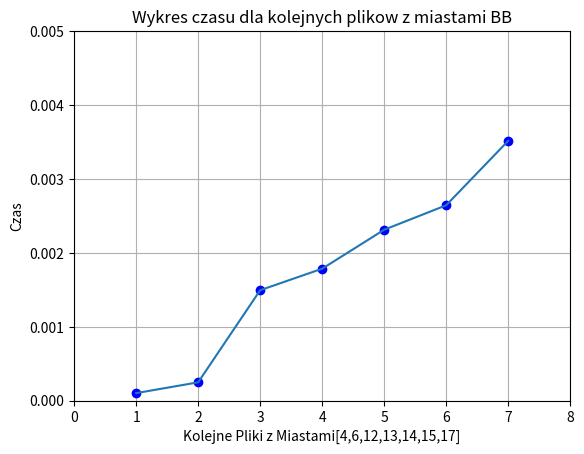

Generate this figure with matplotlib:
import matplotlib.pyplot as plt

plt.plot([1,2,3,4,5,6,7], [0.000101, 0.000247, 0.001493, 0.001784, 0.002311, 0.002642, 0.003513], 'bo')
plt.plot([1,2,3,4,5,6,7], [0.000101, 0.000247, 0.001493, 0.001784, 0.002311, 0.002642, 0.003513])

plt.xlabel('Kolejne Pliki z Miastami[4,6,12,13,14,15,17]')
plt.ylabel('Czas')
plt.title('Wykres czasu dla kolejnych plikow z miastami BB')
plt.axis([0, 8, 0, 0.005])
plt.grid(True)
plt.show()